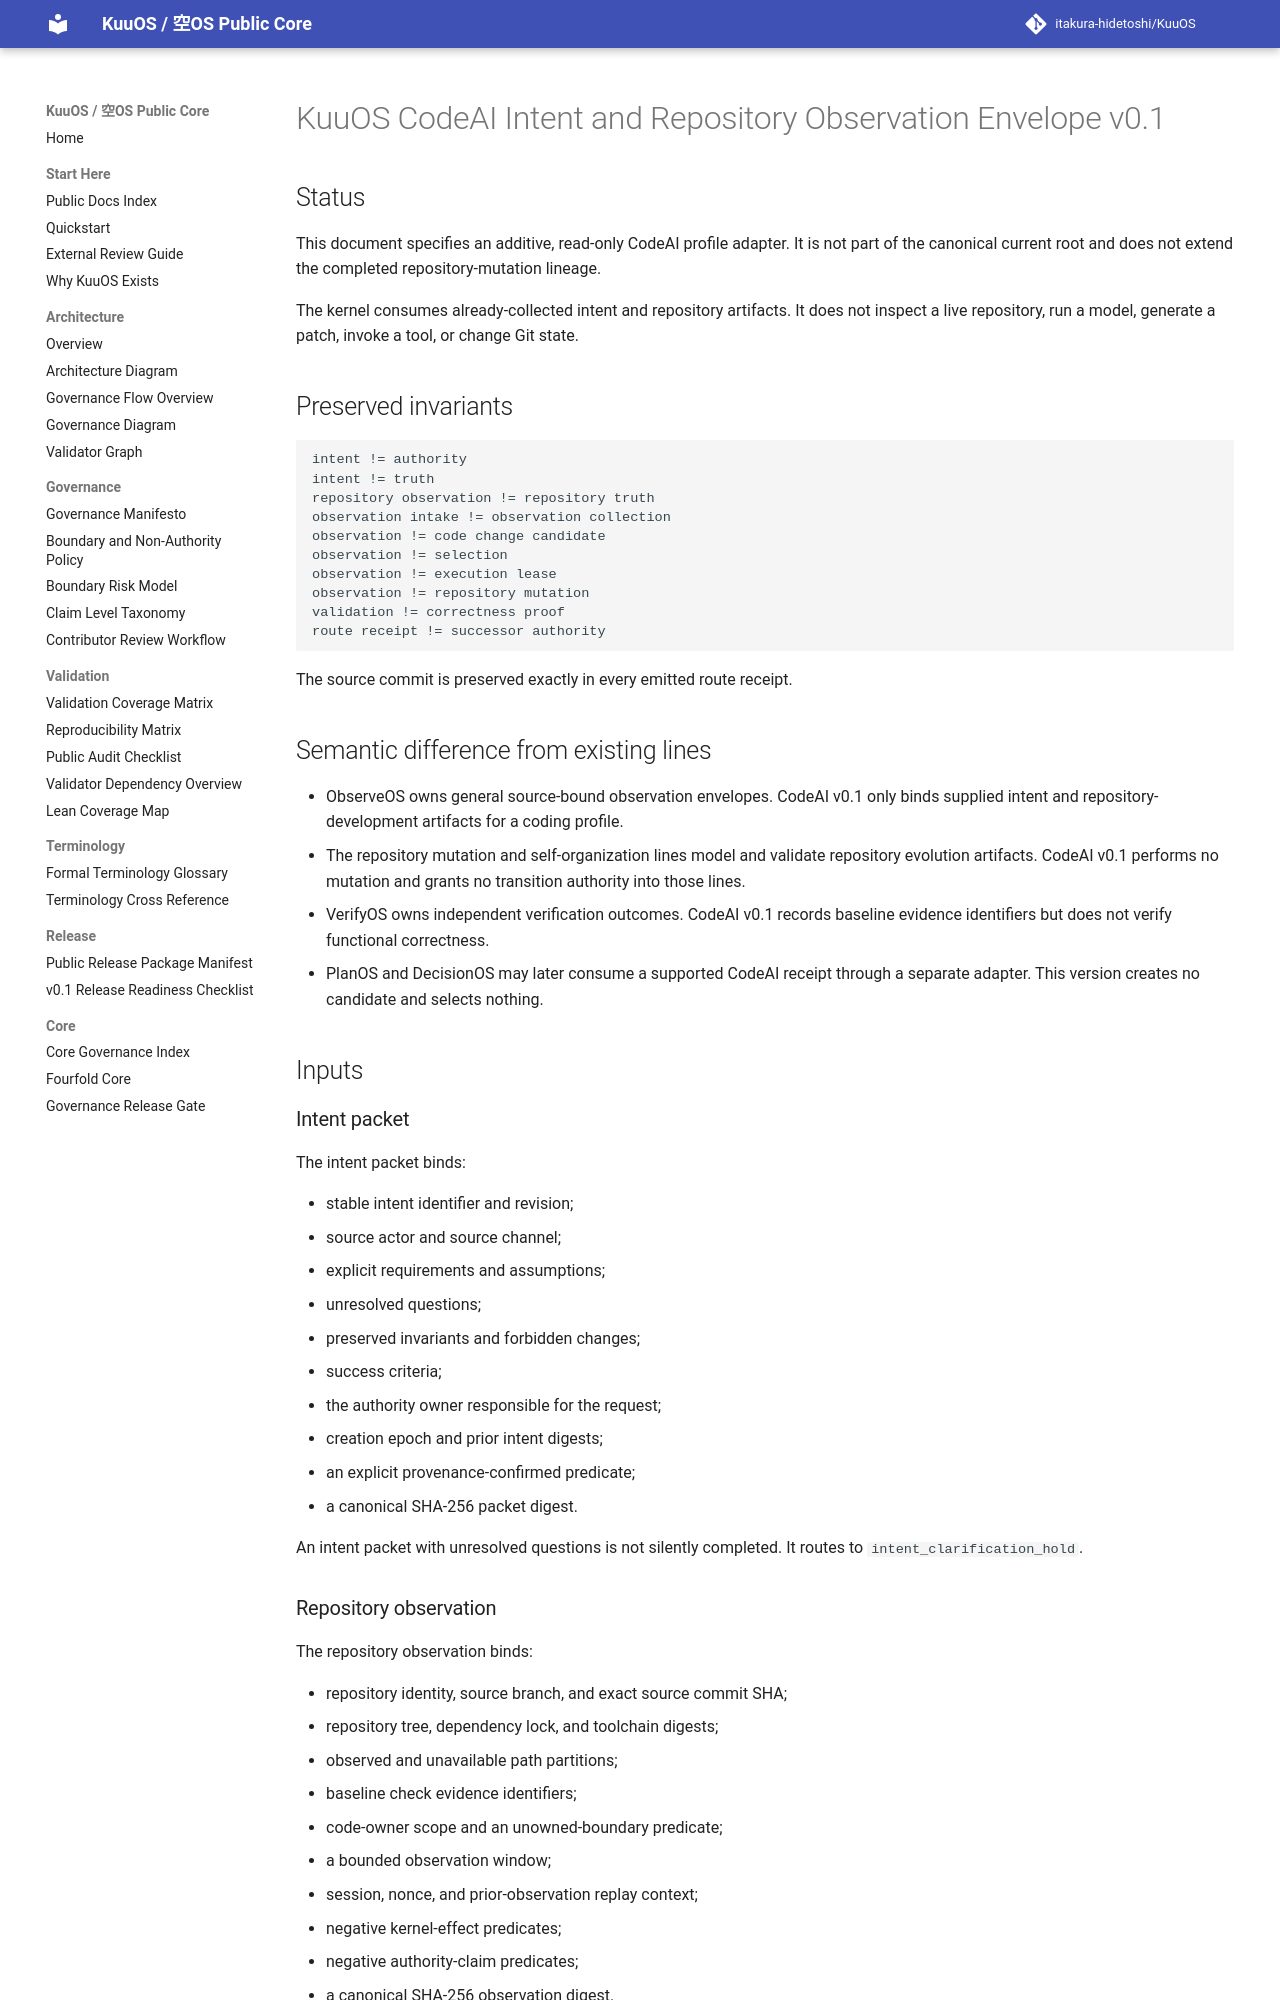

repository: itakura-hidetoshi/KuuOS · page: KUUOS_CODEAI_INTENT_REPOSITORY_OBSERVATION_ENVELOPE_v0_1/index.html · generator: mkdocs

# KuuOS CodeAI Intent and Repository Observation Envelope v0.1

## Status

This document specifies an additive, read-only CodeAI profile adapter. It is
not part of the canonical current root and does not extend the completed
repository-mutation lineage.

The kernel consumes already-collected intent and repository artifacts. It does
not inspect a live repository, run a model, generate a patch, invoke a tool, or
change Git state.

## Preserved invariants

```text
intent != authority
intent != truth
repository observation != repository truth
observation intake != observation collection
observation != code change candidate
observation != selection
observation != execution lease
observation != repository mutation
validation != correctness proof
route receipt != successor authority
```

The source commit is preserved exactly in every emitted route receipt.

## Semantic difference from existing lines

- ObserveOS owns general source-bound observation envelopes. CodeAI v0.1 only
  binds supplied intent and repository-development artifacts for a coding
  profile.
- The repository mutation and self-organization lines model and validate
  repository evolution artifacts. CodeAI v0.1 performs no mutation and grants
  no transition authority into those lines.
- VerifyOS owns independent verification outcomes. CodeAI v0.1 records
  baseline evidence identifiers but does not verify functional correctness.
- PlanOS and DecisionOS may later consume a supported CodeAI receipt through a
  separate adapter. This version creates no candidate and selects nothing.

## Inputs

### Intent packet

The intent packet binds:

- stable intent identifier and revision;
- source actor and source channel;
- explicit requirements and assumptions;
- unresolved questions;
- preserved invariants and forbidden changes;
- success criteria;
- the authority owner responsible for the request;
- creation epoch and prior intent digests;
- an explicit provenance-confirmed predicate;
- a canonical SHA-256 packet digest.

An intent packet with unresolved questions is not silently completed. It routes
to `intent_clarification_hold`.

### Repository observation

The repository observation binds:

- repository identity, source branch, and exact source commit SHA;
- repository tree, dependency lock, and toolchain digests;
- observed and unavailable path partitions;
- baseline check evidence identifiers;
- code-owner scope and an unowned-boundary predicate;
- a bounded observation window;
- session, nonce, and prior-observation replay context;
- negative kernel-effect predicates;
- negative authority-claim predicates;
- a canonical SHA-256 observation digest.

The kernel does not claim that the supplied path set is the complete live
repository. It validates only the declared path partition and policy bounds.
